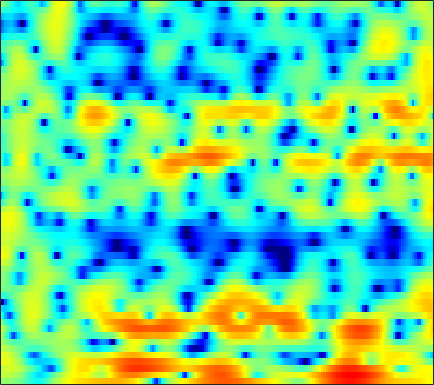

Source data for this figure (header and first rows):
0.5419, 0.64034, 0.6926, 0.65361, 0.59849, 0.4432, 0.18386, -0.038084, -0.42083, -0.8667, -1.423, -1.8902, -2.5506, -3.2455, -3.7746, -4.4185, -4.8911, -5.0371, -4.86, -4.2876, -3.4533, -2.7004, -1.613, -0.5288
2.348, 2.425, 2.464, 2.427, 2.335, 2.131, 1.818, 1.506, 0.994, 0.3493, -0.424, -1.095, -2.102, -3.212, -4.068, -5.216, -6.247, -6.78, -7.018, -6.679, -5.856, -5.082, -3.946, -2.774
2.215, 2.732, 3.206, 3.454, 3.523, 3.472, 3.259, 3.002, 2.559, 2.003, 1.334, 0.759, -0.06075, -0.9511, -1.651, -2.635, -3.663, -4.514, -5.723, -7.092, -8.724, -10.15, -12.11, -13.06
4.271, 4.33, 4.297, 4.13, 3.908, 3.483, 2.882, 2.322, 1.441, 0.3909, -0.8199, -1.821, -3.231, -4.645, -5.634, -6.688, -7.307, -7.486, -7.475, -7.32, -7.159, -7.023, -6.782, -6.346
4.192, 4.094, 3.871, 3.531, 3.198, 2.626, 1.901, 1.243, 0.2237, -1.021, -2.539, -3.881, -6.014, -8.564, -10.6, -12.47, -11.89, -10.36, -8.191, -6.36, -4.889, -3.963, -2.893, -1.959
2.478, 2.337, 2.062, 1.719, 1.436, 0.9993, 0.5211, 0.1454, -0.3508, -0.8768, -1.401, -1.775, -2.218, -2.575, -2.755, -2.866, -2.809, -2.668, -2.352, -1.942, -1.493, -1.139, -0.6752, -0.2319
1.64, 1.101, 0.3023, -0.5124, -1.069, -1.673, -2.039, -2.154, -2.108, -1.913, -1.631, -1.414, -1.141, -0.8969, -0.7372, -0.5556, -0.3867, -0.2722, -0.1244, 0.02859, 0.1908, 0.321, 0.5176, 0.7177
2.122, 0.7811, -1.437, -4.342, -7.202, -12.04, -13.45, -10.19, -6.331, -3.724, -1.901, -0.8796, 0.1159, 0.7761, 1.095, 1.327, 1.369, 1.294, 1.065, 0.7646, 0.459, 0.2778, 0.1727, 0.275
3.132, 1.9, 0.1805, -1.574, -2.725, -3.768, -3.917, -3.363, -2.118, -0.7067, 0.562, 1.338, 2.127, 2.607, 2.763, 2.659, 2.195, 1.572, 0.3155, -1.517, -4.135, -6.683, -9.892, -8.871
0.5007, -1.012, -3.002, -4.61, -5.143, -4.783, -3.571, -2.457, -0.9707, 0.3905, 1.567, 2.293, 3.009, 3.442, 3.572, 3.447, 2.973, 2.39, 1.308, -0.1611, -1.858, -3.146, -4.348, -4.492
-3.172, -5.091, -8.291, -12.18, -13.59, -10.39, -6.468, -4.123, -1.687, 0.1904, 1.625, 2.462, 3.316, 3.859, 4.071, 4.115, 3.897, 3.592, 2.988, 2.202, 1.295, 0.5371, -0.5311, -1.669
-6.614, -7.15, -7.132, -6.535, -5.778, -4.491, -3.031, -1.914, -0.4868, 0.7967, 1.892, 2.554, 3.25, 3.71, 3.9, 3.972, 3.827, 3.571, 3.053, 2.324, 1.402, 0.5724, -0.6934, -2.194
-21.63, -18.76, -11.63, -7.66, -5.643, -3.554, -1.9, -0.8476, 0.3514, 1.371, 2.214, 2.735, 3.272, 3.626, 3.772, 3.801, 3.625, 3.358, 2.81, 2.055, 1.076, 0.2055, -1.116, -2.628
-3.734, -3.788, -3.432, -2.77, -2.171, -1.364, -0.5711, -0.007125, 0.7019, 1.354, 1.954, 2.359, 2.829, 3.186, 3.366, 3.455, 3.36, 3.151, 2.684, 1.965, 0.9675, 0.00726, -1.593, -3.67
-0.2515, -0.4111, -0.5956, -0.7676, -0.9006, -1.064, -1.192, -1.226, -1.104, -0.7563, -0.1879, 0.3338, 1.07, 1.766, 2.21, 2.651, 2.897, 2.943, 2.793, 2.402, 1.758, 1.098, 0.0003568, -1.362
0.4198, 0.2092, -0.2815, -1.05, -1.846, -3.242, -5.128, -6.831, -8.975, -9.018, -6.655, -4.615, -2.302, -0.4994, 0.5492, 1.618, 2.356, 2.714, 2.963, 2.978, 2.788, 2.53, 2.047, 1.461
0.3713, 0.2506, -0.212, -1.022, -1.879, -3.406, -5.425, -7.245, -9.51, -9.71, -7.473, -5.48, -3.17, -1.338, -0.2356, 0.9201, 1.763, 2.212, 2.606, 2.781, 2.767, 2.659, 2.39, 2.024
1.119, 1.084, 0.795, 0.2656, -0.2712, -1.1, -1.961, -2.535, -3.064, -3.208, -2.909, -2.441, -1.608, -0.6859, -0.008764, 0.791, 1.415, 1.759, 2.031, 2.09, 1.952, 1.735, 1.335, 0.8426
3.257, 3.171, 2.823, 2.194, 1.55, 0.4683, -0.8266, -1.876, -3.197, -4.034, -3.974, -3.345, -2.094, -0.7739, 0.1107, 1.059, 1.714, 2.003, 2.111, 1.903, 1.387, 0.7944, -0.2373, -1.481
5.014, 4.908, 4.502, 3.761, 2.956, 1.473, -0.6452, -2.851, -7.337, -16.91, -14.98, -8.348, -3.858, -1.213, 0.1275, 1.336, 2.034, 2.269, 2.22, 1.772, 0.887, -0.1155, -2.01, -4.837
4.012, 4.026, 3.826, 3.377, 2.874, 1.989, 0.8984, -0.004233, -1.157, -1.965, -2.142, -1.859, -1.168, -0.4199, 0.06139, 0.5282, 0.7597, 0.7648, 0.5504, 0.0747, -0.6694, -1.398, -2.592, -3.972
2.907, 3.066, 3.117, 2.997, 2.805, 2.444, 1.994, 1.63, 1.151, 0.7315, 0.4044, 0.225, 0.05266, -0.07552, -0.1738, -0.3333, -0.5574, -0.774, -1.132, -1.579, -2.102, -2.524, -3.11, -3.684
2.836, 3.073, 3.255, 3.293, 3.237, 3.058, 2.779, 2.513, 2.102, 1.64, 1.143, 0.7511, 0.2104, -0.3403, -0.7572, -1.312, -1.856, -2.243, -2.741, -3.203, -3.637, -3.954, -4.354, -4.723
3.38, 3.652, 3.89, 3.986, 3.966, 3.814, 3.53, 3.23, 2.721, 2.09, 1.341, 0.7043, -0.2352, -1.269, -2.08, -3.16, -4.148, -4.774, -5.393, -5.774, -6.013, -6.176, -6.447, -6.811
3.882, 4.209, 4.509, 4.649, 4.641, 4.486, 4.152, 3.788, 3.143, 2.311, 1.284, 0.3749, -1.053, -2.784, -4.322, -6.738, -9.476, -11.3, -12.01, -10.83, -9.428, -8.713, -8.376, -8.81
3.557, 3.991, 4.414, 4.647, 4.69, 4.554, 4.194, 3.772, 3.014, 2.042, 0.8785, -0.1206, -1.62, -3.383, -4.958, -7.604, -11.09, -13.99, -14.53, -11.3, -8.628, -7.349, -6.464, -6.402
1.334, 1.971, 2.695, 3.196, 3.391, 3.365, 2.997, 2.482, 1.479, 0.1593, -1.378, -2.532, -3.82, -4.596, -4.872, -4.993, -4.96, -4.806, -4.338, -3.623, -2.792, -2.229, -1.619, -1.206
-4.322, -2.793, -1.029, 0.2344, 0.8229, 1.143, 0.9027, 0.3411, -0.987, -3.133, -6.505, -10.44, -18.76, -13.93, -9.529, -6.062, -3.921, -2.754, -1.563, -0.6114, 0.1686, 0.6776, 1.255, 1.739
-9.592, -6.428, -3.6, -1.771, -0.8885, -0.2424, -0.1343, -0.3847, -1.137, -2.344, -3.911, -5.111, -6.159, -5.901, -5.03, -3.611, -2.317, -1.485, -0.5905, 0.1288, 0.6997, 1.071, 1.511, 1.9
-3.779, -2.939, -1.808, -0.8374, -0.2749, 0.2417, 0.4951, 0.5244, 0.3658, 0.04654, -0.3415, -0.6133, -0.8839, -0.9881, -0.9571, -0.8167, -0.6308, -0.4911, -0.3379, -0.2292, -0.1568, -0.1053, -0.01318, 0.1457
-0.3898, -0.07012, 0.3869, 0.8298, 1.135, 1.467, 1.696, 1.793, 1.823, 1.749, 1.594, 1.429, 1.175, 0.8808, 0.6391, 0.2836, -0.1141, -0.4704, -1.009, -1.654, -2.363, -2.918, -3.56, -3.872
0.9313, 1.067, 1.299, 1.593, 1.843, 2.18, 2.476, 2.646, 2.785, 2.794, 2.65, 2.446, 2.056, 1.545, 1.089, 0.3986, -0.3933, -1.064, -2.128, -3.474, -5.29, -7.12, -10.54, -15.08
0.4084, 0.2359, 0.1989, 0.5217, 0.9594, 1.71, 2.482, 2.959, 3.389, 3.554, 3.419, 3.127, 2.482, 1.591, 0.8094, -0.3063, -1.379, -2.064, -2.904, -3.733, -4.865, -5.945, -7.674, -9.056
-2.218, -4.122, -6.689, -5.984, -3.417, -0.2617, 2.02, 3.225, 4.243, 4.674, 4.574, 4.145, 3.057, 1.327, -0.4506, -3.498, -6.549, -7.274, -5.738, -3.893, -2.698, -2.2, -1.86, -1.678
-2.798, -4.321, -6.185, -5.43, -3.278, -0.3378, 1.877, 3.081, 4.136, 4.606, 4.535, 4.116, 3.055, 1.327, -0.4598, -3.615, -6.975, -7.533, -5.344, -3.015, -1.385, -0.619, -0.04602, 0.1066
-2.484, -2.237, -1.744, -1.012, -0.2987, 0.7447, 1.728, 2.352, 2.961, 3.277, 3.269, 3.06, 2.543, 1.787, 1.113, 0.2049, -0.5127, -0.8396, -0.9386, -0.8221, -0.6717, -0.5978, -0.6326, -0.905
-3.933, -2.906, -1.707, -0.6594, 0.04902, 0.8784, 1.582, 2.004, 2.418, 2.654, 2.699, 2.618, 2.352, 1.958, 1.594, 1.092, 0.599, 0.2616, -0.1174, -0.4112, -0.6732, -0.8635, -1.155, -1.517
-4.387, -3.029, -1.59, -0.447, 0.2564, 1.047, 1.683, 2.055, 2.409, 2.596, 2.626, 2.539, 2.28, 1.879, 1.507, 0.9229, 0.2742, -0.2156, -0.8392, -1.348, -1.681, -1.841, -1.96, -2.026
-2.132, -1.429, -0.5684, 0.218, 0.7666, 1.423, 1.979, 2.326, 2.666, 2.842, 2.843, 2.718, 2.394, 1.853, 1.3, 0.3352, -0.8578, -1.884, -3.298, -4.486, -4.963, -4.768, -4.039, -3.203
-0.3215, -0.3779, -0.2734, 0.1236, 0.5604, 1.257, 1.928, 2.367, 2.82, 3.1, 3.187, 3.106, 2.822, 2.275, 1.636, 0.4196, -1.356, -3.24, -7.045, -14.33, -20.64, -11.78, -6.612, -3.894
-1.571, -3.217, -4.794, -4.287, -2.857, -0.8526, 0.6741, 1.468, 2.152, 2.503, 2.668, 2.719, 2.703, 2.584, 2.379, 1.897, 1.05, 0.18, -1.203, -2.466, -2.898, -2.466, -1.485, -0.6129
-2.373, -5.313, -9.838, -8.253, -5.155, -2.332, -0.7724, -0.2632, -0.2774, -0.8589, -1.569, -1.722, -1.133, 0.04686, 0.959, 1.888, 2.44, 2.626, 2.703, 2.658, 2.549, 2.478, 2.359, 2.098
0.8187, 0.3112, -0.1577, -0.2994, -0.2325, -0.158, -0.3972, -0.9498, -2.472, -5.404, -11.67, -26.28, -10.43, -4.267, -1.685, 0.5077, 1.887, 2.549, 3.057, 3.26, 3.235, 3.06, 2.667, 2.08
1.275, 1.411, 1.494, 1.48, 1.414, 1.21, 0.7893, 0.3123, -0.5386, -1.56, -2.436, -2.691, -2.256, -1.208, -0.3445, 0.6716, 1.418, 1.796, 2.055, 2.068, 1.879, 1.605, 1.058, 0.3158
0.6531, 1.065, 1.451, 1.701, 1.8, 1.826, 1.744, 1.613, 1.381, 1.12, 0.9047, 0.7998, 0.7739, 0.8337, 0.8973, 0.9648, 0.9376, 0.8353, 0.5946, 0.2259, -0.2696, -0.6882, -1.331, -2.068
0.3197, 0.7706, 1.287, 1.71, 1.961, 2.211, 2.374, 2.437, 2.443, 2.38, 2.254, 2.124, 1.899, 1.607, 1.338, 0.8838, 0.3115, -0.2095, -1.018, -1.927, -2.886, -3.577, -4.343, -4.894
-0.1447, 0.2802, 0.8942, 1.5, 1.928, 2.427, 2.808, 3.014, 3.174, 3.201, 3.094, 2.929, 2.584, 2.098, 1.63, 0.843, -0.149, -1.055, -2.548, -4.409, -6.631, -8.443, -10.29, -10.35
-2.461, -1.83, -0.7164, 0.4678, 1.291, 2.226, 2.937, 3.318, 3.634, 3.731, 3.628, 3.425, 3.005, 2.416, 1.863, 0.9816, -0.1119, -1.103, -2.744, -4.948, -8.06, -11.43, -17.52, -15.47
-11.67, -7.99, -4.083, -1.349, 0.1546, 1.643, 2.669, 3.182, 3.568, 3.643, 3.449, 3.137, 2.55, 1.803, 1.188, 0.3546, -0.4627, -1.043, -1.795, -2.584, -3.375, -3.903, -4.288, -4.11
-7.595, -5.889, -3.329, -1.173, 0.1145, 1.411, 2.281, 2.689, 2.909, 2.786, 2.312, 1.724, 0.6268, -0.7879, -1.96, -3.377, -4.027, -3.847, -3.033, -2.068, -1.232, -0.706, -0.1381, 0.3332
-2.682, -2.178, -1.334, -0.4247, 0.2012, 0.8887, 1.353, 1.532, 1.526, 1.214, 0.5334, -0.257, -1.822, -4.237, -7.026, -13.85, -25.89, -12.34, -6.249, -2.934, -0.7887, 0.3616, 1.482, 2.226
-3.558, -3.106, -2.477, -1.894, -1.522, -1.133, -0.8934, -0.8302, -0.8838, -1.118, -1.532, -1.968, -2.734, -3.704, -4.48, -5.296, -5.256, -4.496, -2.882, -1.157, 0.3583, 1.299, 2.281, 2.97
-6.994, -6.282, -5.43, -4.782, -4.432, -4.171, -4.119, -4.176, -4.326, -4.452, -4.449, -4.352, -4.085, -3.692, -3.327, -2.74, -1.992, -1.33, -0.3588, 0.6527, 1.603, 2.244, 2.946, 3.46
-11.57, -9.983, -8.461, -7.515, -7.165, -7.158, -7.651, -8.307, -9.456, -10.42, -10.35, -9.424, -7.594, -5.705, -4.424, -2.897, -1.562, -0.658, 0.4371, 1.41, 2.265, 2.813, 3.42, 3.854
-12.73, -10.84, -9.181, -8.294, -8.091, -8.395, -9.443, -10.88, -14.1, -20.89, -25.49, -16.65, -10.87, -7.338, -5.408, -3.37, -1.758, -0.7447, 0.4235, 1.419, 2.277, 2.829, 3.446, 3.914
-8.148, -7.505, -6.868, -6.58, -6.591, -6.908, -7.529, -8.15, -9.043, -9.631, -9.439, -8.675, -7.158, -5.52, -4.362, -2.997, -1.844, -1.077, -0.152, 0.7137, 1.532, 2.13, 2.858, 3.49
-3.59, -3.548, -3.64, -3.913, -4.216, -4.723, -5.249, -5.569, -5.825, -5.798, -5.47, -5.052, -4.374, -3.686, -3.214, -2.735, -2.406, -2.218, -1.93, -1.418, -0.5645, 0.2611, 1.459, 2.578
0.03043, -0.3058, -0.9808, -1.915, -2.799, -4.165, -5.576, -6.418, -6.797, -6.257, -5.199, -4.385, -3.47, -2.883, -2.732, -2.984, -3.848, -5.025, -7.277, -8.985, -6.864, -4.124, -0.9594, 1.376
